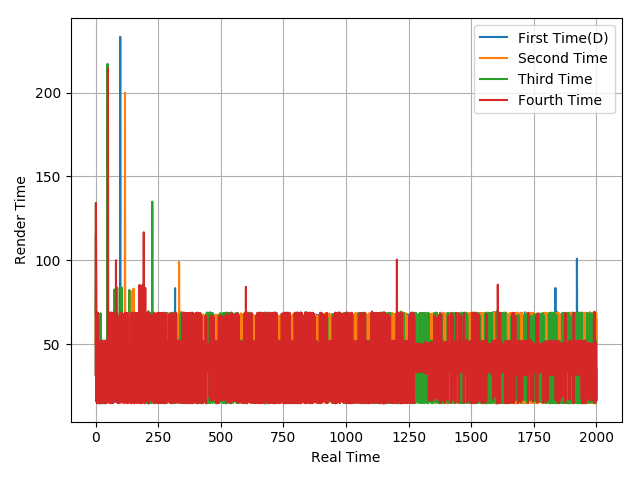

Values plotted in this chart, from the file beside it:
68.28, 114.83, 49.82, 17.46, 49.36, 34.07, 49.95, 34.51, 50.04, 33.34, 50.07, 33.29, 16.62, 48.07, 18.6, 50.04, 14.74, 51.94, 15.02, 51.15, 15.33, 51.84, 14.65, 49.99
50.09, 116.6, 50.03, 18.63, 31.39, 51.99, 48.03, 16.69, 66.72, 16.58, 33.34, 50.08, 18.35, 48.37, 16.58, 50.06, 16.58, 50.16, 16.55, 50.17, 16.61, 50.05, 18.36, 31.73
32.02, 134.2, 48.51, 16.55, 33.82, 49.57, 52.05, 14.63, 68.7, 15.02, 68.35, 16.31, 50.33, 14.68, 52.02, 14.6, 52.04, 14.62, 52.07, 15.02, 68.32, 15.12, 51.57, 14.63
31.47, 134.2, 51.01, 15.49, 51.2, 50.03, 14.62, 68.68, 14.98, 68.37, 14.88, 33.49, 51.64, 14.69, 51.97, 14.85, 51.83, 14.94, 50.27, 16.53, 51.61, 14.9, 51.79, 15.03
